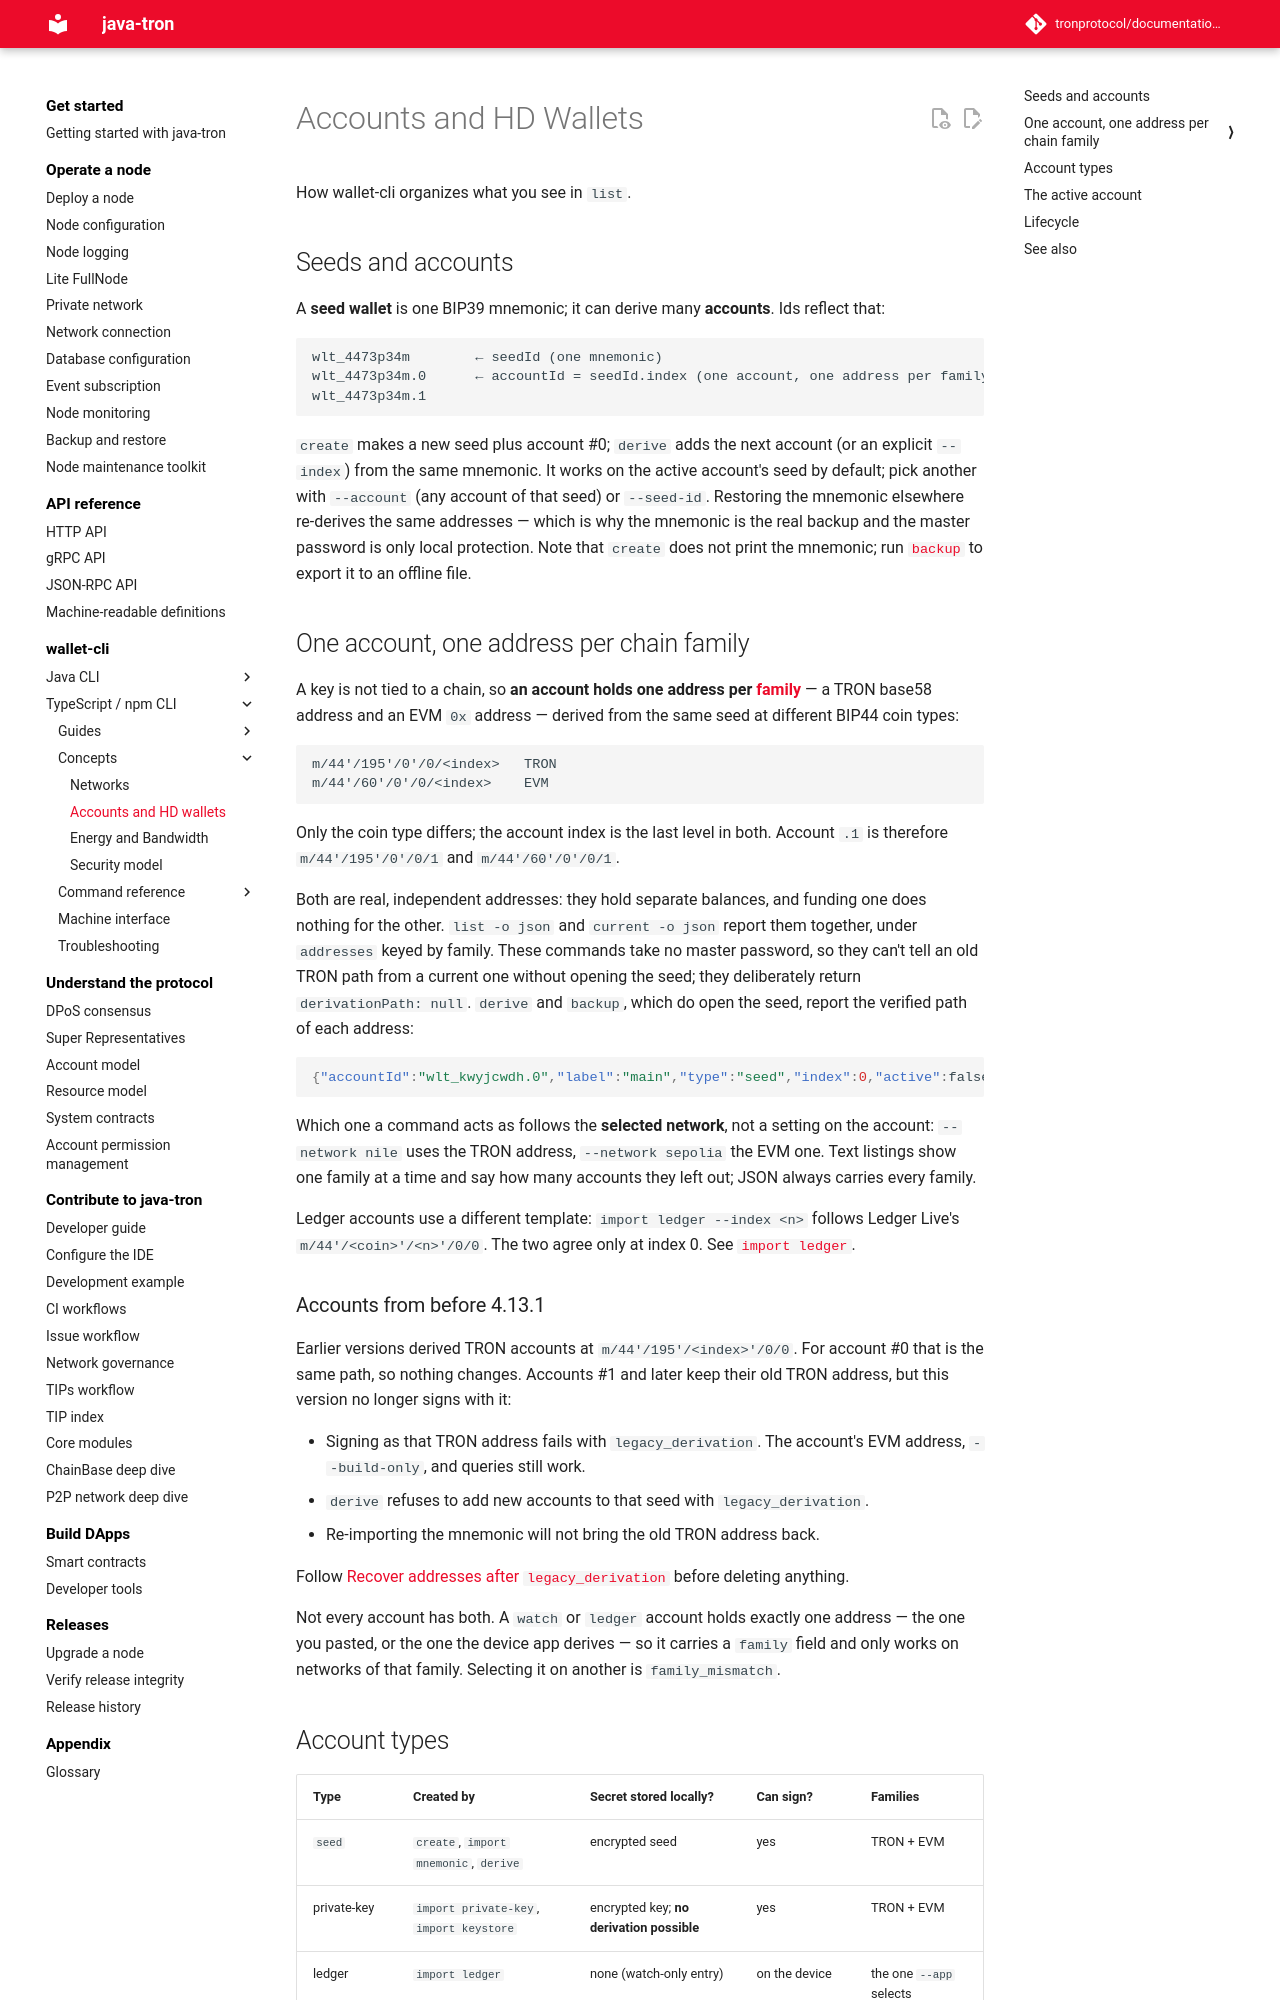

repository: tronprotocol/documentation-en · page: clients/wallet-cli/typescript/concepts/accounts-and-hd/index.html · generator: mkdocs

# Accounts and HD Wallets

How wallet-cli organizes what you see in `list`.

## Seeds and accounts

A **seed wallet** is one BIP39 mnemonic; it can derive many **accounts**. Ids reflect that:

```
wlt_4473p34m        ← seedId (one mnemonic)
wlt_4473p34m.0      ← accountId = seedId.index (one account, one address per family)
wlt_4473p34m.1
```

`create` makes a new seed plus account #0; `derive` adds the next account (or an explicit `--index`) from the same mnemonic. It works on the active account's seed by default; pick another with `--account` (any account of that seed) or `--seed-id`. Restoring the mnemonic elsewhere re-derives the same addresses — which is why the mnemonic is the real backup and the master password is only local protection. Note that `create` does not print the mnemonic; run [`backup`](../commands/backup.md) to export it to an offline file.

## One account, one address per chain family

A key is not tied to a chain, so **an account holds one address per [family](networks.md)** — a TRON base58 address and an EVM `0x` address — derived from the same seed at different BIP44 coin types:

```
m/44'/195'/0'/0/<index>   TRON
m/44'/60'/0'/0/<index>    EVM
```

Only the coin type differs; the account index is the last level in both. Account `.1` is therefore `m/44'/195'/0'/0/1` and `m/44'/60'/0'/0/1`.

Both are real, independent addresses: they hold separate balances, and funding one does nothing for the other. `list -o json` and `current -o json` report them together, under `addresses` keyed by family. These commands take no master password, so they can't tell an old TRON path from a current one without opening the seed; they deliberately return `derivationPath: null`. `derive` and `backup`, which do open the seed, report the verified path of each address:

```json
{"accountId":"wlt_kwyjcwdh.0","label":"main","type":"seed","index":0,"active":false,"addresses":{"tron":"TEKbsrcsL74XyNWH6ju9zfjGDNok78dtTa","evm":"0xeb0a0D15e3B8f6E2FC4bc011Eb6644f1ce3E4fa2"},"seedId":"wlt_kwyjcwdh","derivationPath":null}
```

Which one a command acts as follows the **selected network**, not a setting on the account: `--network nile` uses the TRON address, `--network sepolia` the EVM one. Text listings show one family at a time and say how many accounts they left out; JSON always carries every family.

Ledger accounts use a different template: `import ledger --index <n>` follows Ledger Live's `m/44'/<coin>'/<n>'/0/0`. The two agree only at index 0. See [`import ledger`](../commands/import/ledger.md).

### Accounts from before 4.13.1

Earlier versions derived TRON accounts at `m/44'/195'/<index>'/0/0`. For account #0 that is the same path, so nothing changes. Accounts #1 and later keep their old TRON address, but this version no longer signs with it:

- Signing as that TRON address fails with `legacy_derivation`. The account's EVM address, `--build-only`, and queries still work.
- `derive` refuses to add new accounts to that seed with `legacy_derivation`.
- Re-importing the mnemonic will not bring the old TRON address back.

Follow [Recover addresses after `legacy_derivation`](../troubleshooting/legacy-derivation-recovery.md) before deleting anything.

Not every account has both. A `watch` or `ledger` account holds exactly one address — the one you pasted, or the one the device app derives — so it carries a `family` field and only works on networks of that family. Selecting it on another is `family_mismatch`.
